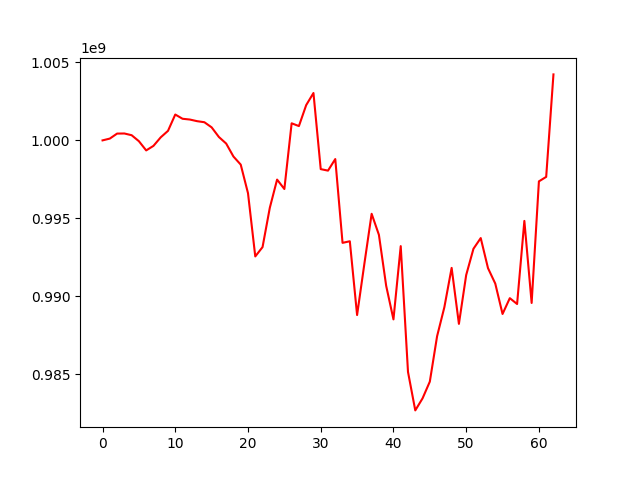

Source data for this figure (header and first rows):
, 0
0, 1000000000
1, 1000114950
2, 1000435879
3, 1000442287
4, 1000331609
5, 999946778
6, 999356021
7, 999647292
8, 1000195853
9, 1000611980
10, 1001659142
11, 1001386966
12, 1001338058
13, 1001232590
14, 1001165422
15, 1000836100
16, 1000215907
17, 999795487
18, 998962740
19, 998444511
20, 996609043
21, 992550911
22, 993149506
23, 995676079
24, 997482957
25, 996878537
26, 1001096754
27, 1000917820
28, 1002263231
29, 1003040101
30, 998154770
31, 998058045
32, 998800901
33, 993422249
34, 993524941
35, 988788688
36, 992075357
37, 995287705
38, 993937325
39, 990662639
40, 988509807
41, 993212971
42, 985137298
43, 982667838
44, 983439788
45, 984514365
46, 987429867
47, 989291444
48, 991814588
49, 988222036
50, 991355590
51, 993042030
52, 993729709
53, 991798090
54, 990807413
55, 988857272
56, 989872990
57, 989496388
58, 994830554
59, 989563985
... 3 more rows
